Labelled photos from "processed", an image-classification folder in Shayanthavi/Brain-Tumer-MRI-Classifier. The possible labels are: glioma, meningioma, no tumor, pituitary tumor.

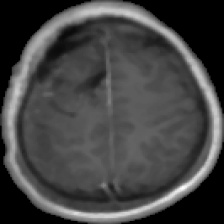
Label: glioma

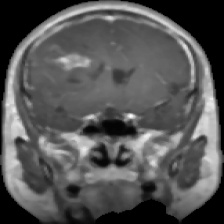
Label: glioma

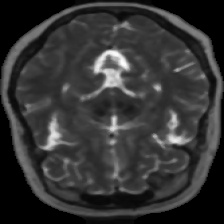
Label: no tumor

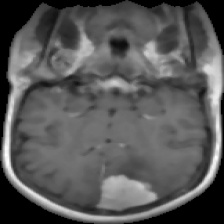
Label: meningioma

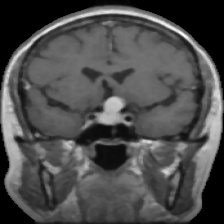
Label: pituitary tumor
